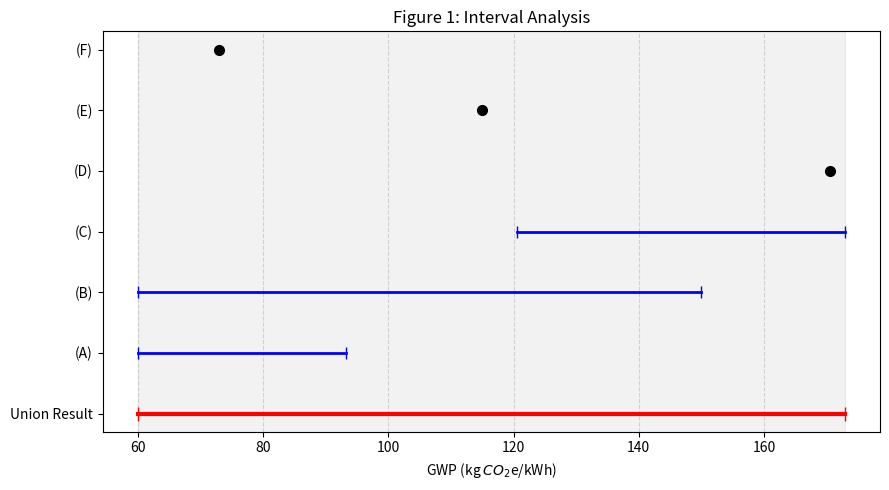

Generate this figure with matplotlib:
import matplotlib.pyplot as plt
import os

# Create figures directory
if not os.path.exists('figures'):
    os.makedirs('figures')

# 1. Define the Data with labels A-F
# Structure: "Label": [min, max, "Full Name Reference"]
data = {
    "(A)": [60.0, 93.2, "Abdelbaky et al."],
    "(B)": [60.0, 150.0, "Amarakoon et al."],
    "(C)": [120.5, 172.9, "André & Hajek"],
    "(D)": [170.5, 170.5, "Liberacki et al."],
    "(E)": [115.0, 115.0, "Pollet et al."],
    "(F)": [72.9, 72.9, "Pontika et al."]
}

# 2. Perform Interval Analysis
all_min = min(val[0] for val in data.values())
all_max = max(val[1] for val in data.values())

# --- FIGURE 1: ---
plt.figure(figsize=(9, 5))
labels = list(data.keys())
y_pos = range(len(labels))

# Plot individual studies (A-F)
for i, label in enumerate(labels):
    bounds = data[label][:2]
    if bounds[0] == bounds[1]:
        plt.plot(bounds[0], i, 'ko', markersize=7) # Scalar
    else:
        plt.plot(bounds, [i, i], 'b|-', linewidth=2, markersize=8) # Range

# Plot the Resulting Union at the bottom
plt.axvspan(all_min, all_max, color='gray', alpha=0.1)
plt.plot([all_min, all_max], [-1, -1], 'r|-', linewidth=3, markersize=10)

plt.yticks(list(y_pos) + [-1], labels + ["Union Result"])
plt.xlabel('GWP (kg $CO_2$e/kWh)')
plt.title('Figure 1: Interval Analysis')
plt.grid(axis='x', linestyle='--', alpha=0.5)
plt.tight_layout()
plt.savefig('figures/Figure_1_interval.png', dpi=300)

plt.show()

print(f"Success! Figures saved in /figures/")
print(f"Interval: [{all_min}, {all_max}]")
